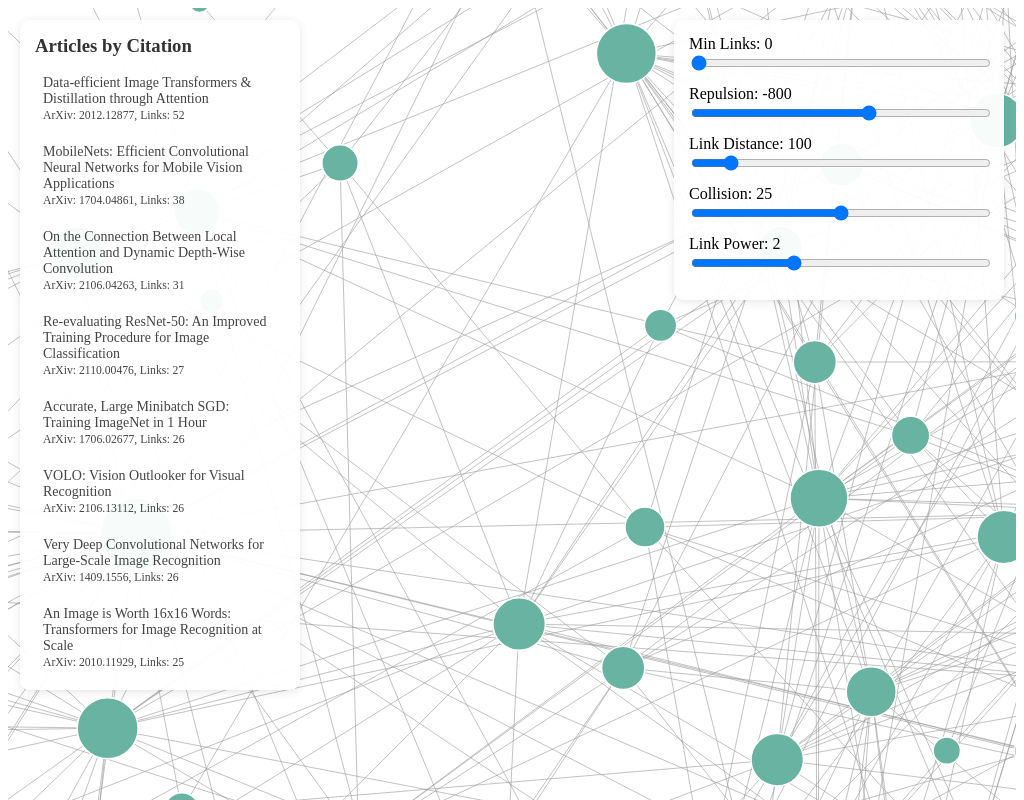
D3 v6 page, settled after 480 driven frames (8 s of simulated time); the page loaded 1 data file(s).


        let simulation;
        let allNodes = [];
        let allLinks = [];
        const width = window.innerWidth;
        const height = window.innerHeight;

        const forces = {
            charge: d3.forceManyBody(),
            collide: d3.forceCollide(),
            link: d3.forceLink(),
            center: d3.forceCenter(width/2, height/2)
        };

        d3.json('document_links.json').then(data => {
            allNodes = Object.keys(data).map(id => {
                const summary = data[id].summary;
                const titleMatch = summary.match(/Title([^\n]+)/i);
                return {
                    id: id,
                    title: titleMatch[1]? titleMatch[1].replace('\:\*\*', '').replace('\*\*\:', '').replaceAll('"', '')  : 'Untitled Article',
                    summary: summary.replace(/\*\*(.*?)\*\*/g, '<strong>$1</strong>'),
                    links: 0
                };
            });

            allLinks = [];
            allNodes.forEach(source => {
                const targets = data[source.id]?.links?.arxiv || [];
                targets.forEach(targetId => {
                    const target = allNodes.find(n => n.id === targetId);
                    if (target && source.id !== target.id) {
                        allLinks.push({ source, target });
                        source.links++;
                        target.links++;
                    }
                });
            });

            const sortedNodes = [...allNodes].sort((a, b) => b.links - a.links);
            const list = d3.select("#articleList")
                .selectAll("li")
                .data(sortedNodes)
                .enter()
                .append("li")
                .html(d => `<a href="https://arxiv.org/abs/${d.id}" target="_blank" class="article-link">${d.title} <br><small>ArXiv: ${d.id}, Links: ${d.links}</small></a>`)
                .on("mouseover", function(event, d) {
                    d3.selectAll(".node")
                        .filter(node => node.id === d.id)
                        .transition()
                        .attr("r", node => Math.sqrt(node.links) * 5 + 8)
                        .style("fill", "#ff4444")
                        .style("stroke", "#cc0000");
                })
                .on("mouseout", function(event, d) {
                    d3.selectAll(".node")
                        .filter(node => node.id === d.id)
                        .transition()
                        .attr("r", node => Math.sqrt(node.links) * 5 + 5)
                        .style("fill", "#69b3a2")
                        .style("stroke", "#fff");
                });

            initializeVisualization();
            setupControls();
            applyFilter(0);
        });

        function initializeVisualization() {
            const svg = d3.select("svg")
                .call(d3.zoom().on("zoom", event => {
                    d3.select("svg g").attr("transform", event.transform);
                }))
                .append("g");
        }

        function applyFilter(minLinks) {
            const filteredNodes = allNodes.filter(n => n.links >= minLinks);
            const filteredLinks = allLinks.filter(l => 
                filteredNodes.includes(l.source) && 
                filteredNodes.includes(l.target)
            );

            const svg = d3.select("svg g");

            const links = svg.selectAll(".link")
                .data(filteredLinks, d => `${d.source.id}-${d.target.id}`);

            links.exit().remove();
            links.enter().append("line").attr("class", "link").merge(links);

            const nodeGroups = svg.selectAll(".node-group")
                .data(filteredNodes, d => d.id);

            const nodeGroupsExit = nodeGroups.exit();
            nodeGroupsExit.select("circle").remove();
            nodeGroupsExit.remove();

            const nodeGroupsEnter = nodeGroups.enter()
                .append("a")
                .attr("class", "node-group")
                .attr("href", d => `https://arxiv.org/abs/${d.id}`)
                .attr("transform", d => `translate(${d.x || width/2},${d.y || height/2})`);

            nodeGroupsEnter.append("circle").attr("class", "node").attr("r", d => Math.sqrt(d.links) * 5 + 5);

            const mergedNodes = nodeGroupsEnter.merge(nodeGroups);

            mergedNodes.select("circle")
                .attr("r", d => Math.sqrt(d.links) * 5 + 5)
                .call(d3.drag().on("start", dragStart).on("drag", dragging).on("end", dragEnd))
                .on("mouseover", showTooltip)
                .on("mouseout", hideTooltip);

            restartSimulation(filteredNodes, filteredLinks);
        }

        function restartSimulation(nodes, links) {
            if (simulation) simulation.stop();

            updateForces();

            nodes.forEach(node => {
                const group = d3.select(`.node-group[data-id="${node.id}"]`);
                if (!group.empty()) group.attr("transform", `translate(${node.x},${node.y})`);
            });

            simulation = d3.forceSimulation(nodes)
                .velocityDecay(0.4)
                .force("link", forces.link.links(links).id(d => d.id))
                .force("charge", forces.charge.strength(() => document.getElementById("charge").value))
                .force("collide", forces.collide.radius(d => Math.max(1, Math.sqrt(d.links) * 8 + parseInt(document.getElementById("collide").value))))
                .force("center", forces.center)
                .alphaDecay(0.02)
                .on("tick", () => {
                    d3.selectAll(".link")
                        .attr("x1", d => d.source.x)
                        .attr("y1", d => d.source.y)
                        .attr("x2", d => d.target.x)
                        .attr("y2", d => d.target.y);
                    d3.selectAll(".node-group").attr("transform", d => `translate(${d.x},${d.y})`);
                });

            for (let i = 0; i < 20; i++) simulation.tick();
            simulation.alpha(1).restart();
        }

        function updateForces() {
            const linkPower = parseFloat(document.getElementById("linkPower").value);
            forces.link.distance(d => {
                const baseDistance = document.getElementById("distance").value;
                const powerFactor = Math.pow(Math.min(d.source.links, d.target.links) + 1, 1/linkPower);
                return baseDistance * powerFactor;
            });
        }

        function setupControls() {
            const updateValues = () => {
                document.getElementById("minLinksValue").textContent = document.getElementById("minLinks").value;
                document.getElementById("chargeValue").textContent = document.getElementById("charge").value;
                document.getElementById("distanceValue").textContent = document.getElementById("distance").value;
                document.getElementById("collideValue").textContent = document.getElementById("collide").value;
                document.getElementById("linkPowerValue").textContent = document.getElementById("linkPower").value;
            };

            document.querySelectorAll("input").forEach(input => {
                input.addEventListener("input", () => {
                    updateValues();
                    applyFilter(document.getElementById("minLinks").value);
                });
            });

            window.addEventListener("resize", () => {
                forces.center.x(window.innerWidth/2).y(window.innerHeight/2);
                if (simulation) simulation.alpha(0.5).restart();
            });

            updateValues();
        }

        function dragStart(event, d) {
            if (!event.active) simulation.alphaTarget(0.3).restart();
            d.fx = d.x;
            d.fy = d.y;
        }

        function dragging(event, d) {
            d.fx = event.x;
            d.fy = event.y;
        }

        function dragEnd(event, d) {
            if (!event.active) simulation.alphaTarget(0);
            d.fx = null;
            d.fy = null;
        }

        function showTooltip(event, d) {
            d3.select(".tooltip")
                .style("left", `${event.pageX + 15}px`)
                .style("top", `${event.pageY + 15}px`)
                .style("display", "block")
                .html(`${d.summary.replace(/\n/g, '<br>')}<br><br><strong>arXiv ID:</strong> ${d.id}<br><br><strong>Citations:</strong> ${d.links}`);
        }

        function hideTooltip() {
            d3.select(".tooltip").style("display", "none");
        }
    

### data: document_links.json
{
 "2201.03545": {
  "links": {
   "arxiv": [
    "1906",
    "2012",
    "2111",
    "2201",
    "2106",
    "2105",
    "2106",
    "2106",
    "... 6 more items"
   ],
   "url": [
    "https://pytorch.org/",
    "https://github.com/rwightman/pytorch-",
    "https://github.com/facebookresearch/conv…",
    "https://github.",
    "https://pytorch.org/tutorials/",
    "https://github.com/swintransformer/swin-"
   ]
  },
  "summary": "**Title:** \"A ConvNeXt for the 2020s\"??*…"
 },
 "1906.07155": {
  "links": {
   "arxiv": [
    "1904",
    "1512",
    "1901",
    "1811",
    "1706",
    "1906",
    "1904",
    "1903",
    "... 4 more items"
   ],
   "url": [
    "https://github.com/nvidia/apex",
    "https://github.com/facebookarchive/caffe…",
    "https://github.",
    "https://github.com/facebookresearch/",
    "https://github.com/open-mmlab/"
   ]
  },
  "summary": "**Title:** MMDetection: Open MMLab Detec…"
 },
 "2012.12877": {
  "links": {
   "arxiv": [
    "1709",
    "1706",
    "1909",
    "2010",
    "1606",
    "1707",
    "1911",
    "1607",
    "... 23 more items"
   ],
   "url": [
    "https://github.com/rwightman/",
    "https://github.com/facebookresearch/deit…"
   ]
  },
  "summary": "**Title**: Data-efficient Image Transfor…"
 },
 "2111.06377": {
  "links": {
   "arxiv": [
    "2106",
    "2103",
    "2105",
    "1706",
    "1708",
    "2111",
    "1906",
    "2106",
    "... 2 more items"
   ]
  },
  "summary": "**Title:** Masked Autoencoders Are Scala…"
 },
 "2106.08254": {
  "links": {
   "arxiv": [
    "2011",
    "2012",
    "2002",
    "2003",
    "1906",
    "2010",
    "2103",
    "2106",
    "... 6 more items"
   ],
   "url": [
    "https://aka.ms/beit",
    "https://github.com/lucidrains/dalle-pyto…",
    "https://github.com/openai/dall-e"
   ]
  },
  "summary": "**Title:** \"BEIT: BERT Pre-Training of I…"
 },
 "2106.04263": {
  "links": {
   "arxiv": [
    "2012",
    "2106",
    "2104",
    "2102",
    "2103",
    "2106",
    "2104",
    "2105",
    "... 25 more items"
   ],
   "url": [
    "https://github.com/atten4vis/demystifylo…",
    "https://github.com/open-mmlab/mmsegmenta…"
   ]
  },
  "summary": "**Title:** On the Connection Between Loc…"
 },
 "2106.10270": {
  "links": {
   "arxiv": [
    "2103",
    "2101",
    "2012",
    "2102",
    "2006",
    "2103",
    "2104",
    "2104",
    "... 7 more items"
   ],
   "url": [
    "https://github.com/google-research/visio…",
    "https://www.tensorflow.org/datasets.",
    "https://github.com/rwightman/"
   ]
  },
  "summary": "**Title**: How to Train Your ViT? Data, …"
 },
 "1606.08415": {
  "links": {
   "arxiv": [
    "1606"
   ]
  },
  "summary": "**Title:** Gaussian Error Linear Units (…"
 },
 "2110.00476": {
  "links": {
   "arxiv": [
    "1709",
    "1707",
    "2105",
    "2003",
    "1905",
    "1802",
    "2102",
    "1912",
    "... 22 more items"
   ],
   "url": [
    "http://paperswithcode.com/task/image-cla…",
    "http://github.com/rwightman/pytorch-imag…",
    "https://github.com/rwightman/pytorch-ima…",
    "https://pytorch.org/vision/stable/index.…",
    "https://github.com/rwightman/"
   ]
  },
  "summary": "**Title**: Re-evaluating ResNet-50: An I…"
 },
 "1704.04861": {
  "links": {
   "arxiv": [
    "1512",
    "1413",
    "1413",
    "1512",
    "1405",
    "1610",
    "1512",
    "1704",
    "... 13 more items"
   ]
  },
  "summary": "**Title:** \"MobileNets: Efficient Convol…"
 },
 "1607.08022": {
  "links": {
   "arxiv": [
    "1607"
   ],
   "url": [
    "https://github.com/dmitryulyanov/texture…",
    "https://arxiv.org/abs/1701.02096."
   ]
  },
  "summary": "**Title:** \"Instance Normalization: The …"
 },
 "2105.07576": {
  "links": {
   "arxiv": [
    "1806",
    "1607",
    "2102",
    "1706",
    "2002",
    "2101",
    "2006",
    "1710",
    "... 10 more items"
   ],
   "url": [
    "https://www.rsipvision.com/computerv",
    "http://nl",
    "https://github.com/t",
    "https://github.com/facebookres",
    "https://github.c"
   ]
  },
  "summary": "**Title:** Rethinking “Batch” in BatchNo…"
 },
 "1904.01355": {
  "links": {
   "arxiv": [
    "1804",
    "1701",
    "1904",
    "1509"
   ],
   "url": [
    "https://github.",
    "https://github.com/yqyao/fcos_plus,"
   ]
  },
  "summary": "**Title:** \"FCOS: Fully Convolutional On…"
 },
 "1512.01274": {
  "links": {
   "arxiv": [
    "1512",
    "1212",
    "1413",
    "1502"
   ],
   "url": [
    "http://chainer.org/.",
    "http://dmlc.io.",
    "https://github.com/soumith/convnet-bench…"
   ]
  },
  "summary": "**Title**: MXNet: A Flexible and Efficie…"
 },
 "1901.01892": {
  "links": {
   "arxiv": [
    "1612",
    "1711",
    "1706",
    "1804",
    "1901",
    "1701"
   ],
   "url": [
    "https://git.io/fj5vr.",
    "https://github.com/facebookresearch/"
   ]
  },
  "summary": "**Title:** Scale-Aware Trident Networks …"
 },
 "1811.08883": {
  "links": {
   "arxiv": [
    "1804",
    "1706",
    "1811",
    "1607",
    "1607"
   ],
   "url": [
    "https://github.com/"
   ]
  },
  "summary": "**Title**: Rethinking ImageNet Pre-train…"
 },
 "1706.02677": {
  "links": {
   "arxiv": [
    "1604",
    "1606",
    "1703",
    "1405",
    "1706",
    "1609",
    "1609",
    "1510"
   ],
   "url": [
    "https://github.com/facebook/fb.",
    "https://code.facebook.com/posts/",
    "https://github.com/facebookincubator/glo…",
    "http://www.caffe2.ai",
    "https://developer.nvidia.com/nccl"
   ]
  },
  "summary": "**Title**: Accurate, Large Minibatch SGD…"
 },
 "1904.06493": {
  "links": {
   "arxiv": [
    "1904",
    "1904",
    "1711",
    "1804",
    "1904",
    "1704",
    "1701"
   ],
   "url": [
    "https://github.com/facebookresearch/"
   ]
  },
  "summary": "**Title:** Rethinking Classification and…"
 },
 "1904.05873": {
  "links": {
   "arxiv": [
    "1601",
    "1413",
    "1710",
    "1901",
    "1902",
    "1809",
    "1808",
    "1805",
    "... 15 more items"
   ],
   "url": [
    "https://github.com/open-mmlab/"
   ]
  },
  "summary": "**Title:** An Empirical Study of Spatial…"
 },
 "1904.04514": {
  "links": {
   "arxiv": [
    "1904"
   ],
… [head cut at 6 KiB]